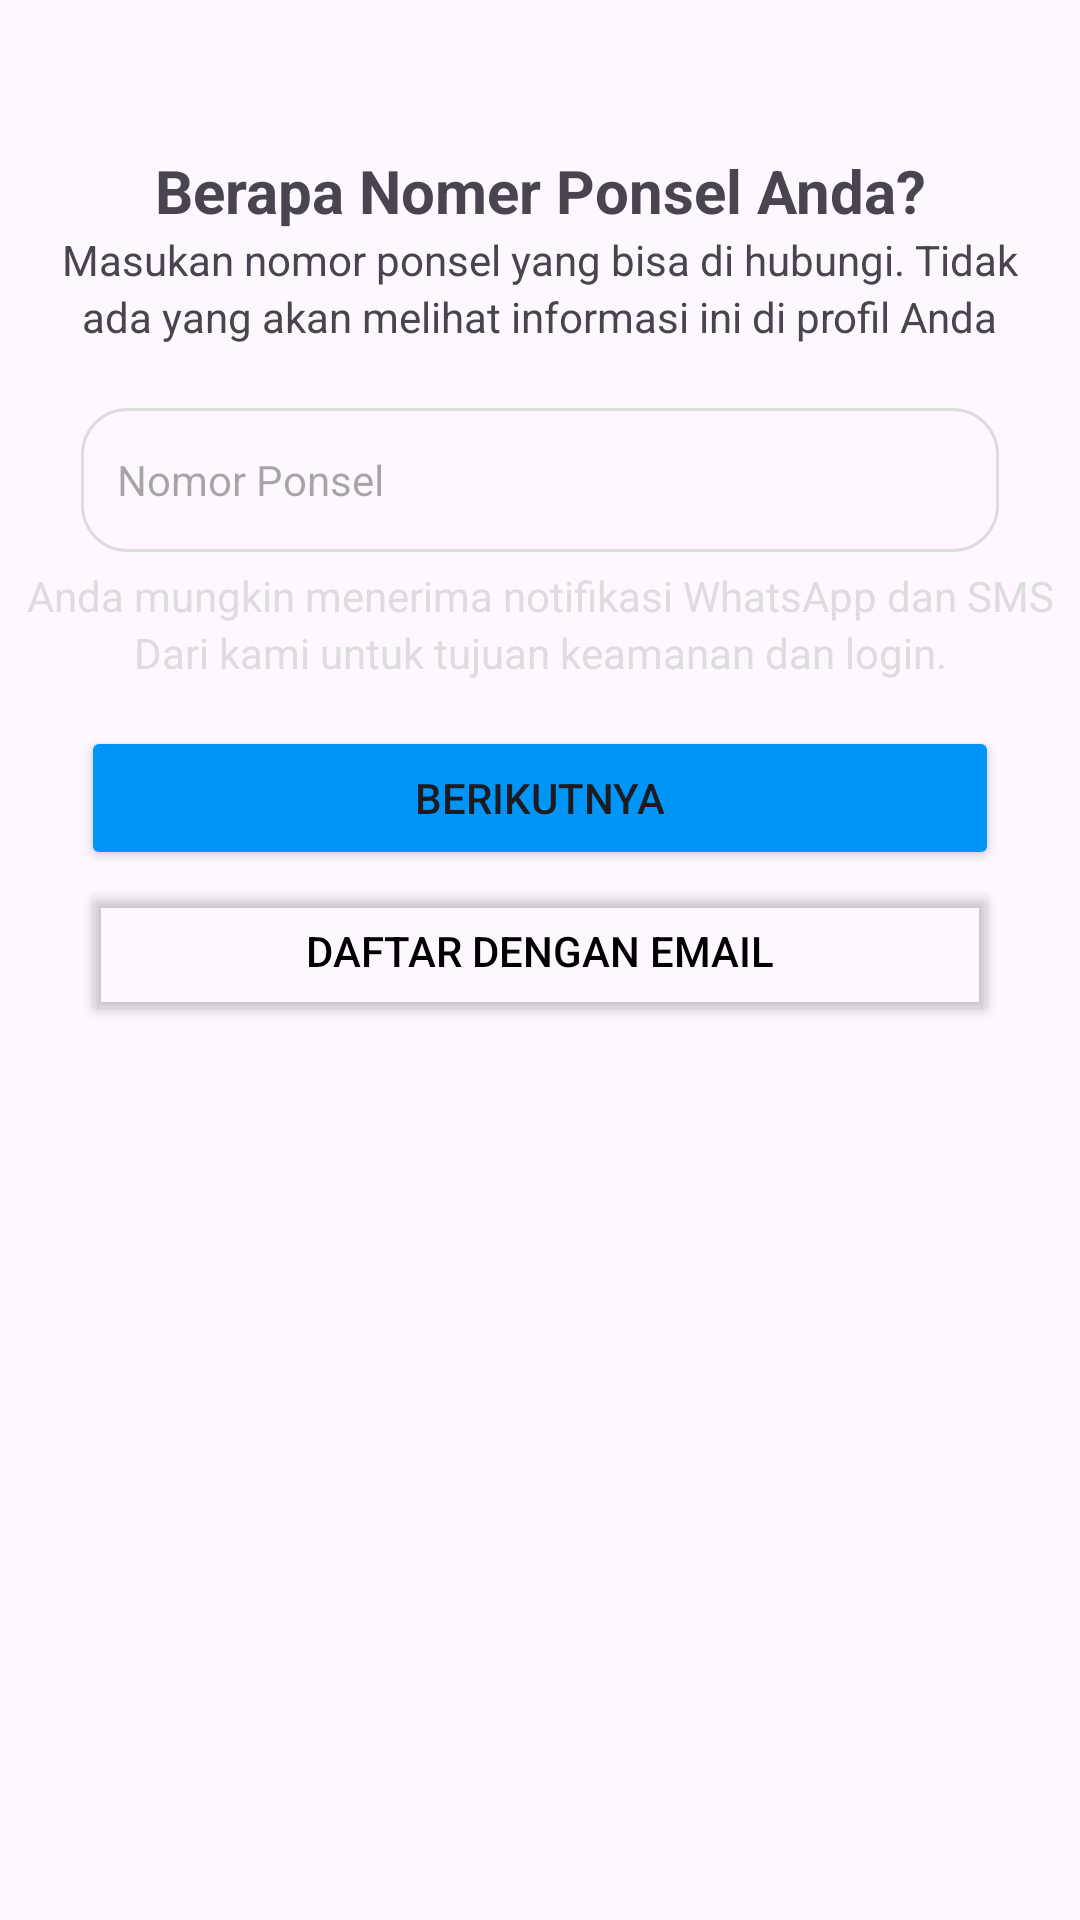

Here is an Android app screen rendered from its layout file. Give the layout XML and the strings, colors and styles it references.
<!-- AndroidManifest.xml: application theme Theme.BelajarAndroid10PPLG02 -->
<!-- res/layout/activity_register_no.xml -->
<?xml version="1.0" encoding="utf-8"?>
<androidx.constraintlayout.widget.ConstraintLayout xmlns:android="http://schemas.android.com/apk/res/android"
    xmlns:app="http://schemas.android.com/apk/res-auto"
    xmlns:tools="http://schemas.android.com/tools"
    android:id="@+id/main"
    android:layout_width="match_parent"
    android:layout_height="match_parent"
    tools:context=".RegisterNo">

    <TextView
        android:text="Berapa Nomer Ponsel Anda?"
        android:textSize="20sp"
        android:textStyle="bold"
        app:layout_constraintEnd_toEndOf="parent"
        app:layout_constraintTop_toTopOf="parent"
        app:layout_constraintStart_toStartOf="parent"
        android:layout_marginTop="50dp"
        android:layout_width="wrap_content"
        android:layout_height="wrap_content"
        android:id="@+id/txtt"/>

    <TextView
        android:text="Masukan nomor ponsel yang bisa di hubungi. Tidak"
        android:id="@+id/txtmasuk"
        app:layout_constraintEnd_toEndOf="parent"
        app:layout_constraintStart_toStartOf="parent"
        app:layout_constraintTop_toBottomOf="@+id/txtt"
        android:layout_width="wrap_content"
        android:layout_height="wrap_content"/>

    <TextView
        android:text="ada yang akan melihat informasi ini di profil Anda"
        android:id="@+id/txtanda"
        app:layout_constraintEnd_toEndOf="parent"
        app:layout_constraintStart_toStartOf="parent"
        app:layout_constraintTop_toBottomOf="@+id/txtmasuk"
        android:layout_width="wrap_content"
        android:layout_height="wrap_content"/>

    <EditText
        android:hint="Nomor Ponsel"
        android:background="@drawable/layoutground"
        android:layout_marginTop="40dp"
        android:padding="12dp"
        android:textSize="14sp"
        android:id="@+id/edNomorPonsel"
        app:layout_constraintTop_toBottomOf="@+id/txtmasuk"
        app:layout_constraintStart_toStartOf="parent"
        app:layout_constraintEnd_toEndOf="parent"
        app:layout_constraintWidth_percent="0.85"
        android:layout_width="0dp"
        android:layout_height="48dp"
        android:inputType="number"/>

    <TextView
        android:text="Anda mungkin menerima notifikasi WhatsApp dan SMS"
        android:layout_width="wrap_content"
        android:layout_height="wrap_content"
        app:layout_constraintStart_toStartOf="parent"
        app:layout_constraintEnd_toEndOf="parent"
        app:layout_constraintTop_toBottomOf="@id/edNomorPonsel"
        android:layout_marginTop="5sp"
        android:id="@+id/txtnotif1"
        android:textColor="#DDDDDD"/>


    <TextView
        android:text="Dari kami untuk tujuan keamanan dan login."
        android:layout_width="wrap_content"
        android:layout_height="wrap_content"
        app:layout_constraintTop_toBottomOf="@+id/txtnotif1"
        app:layout_constraintStart_toStartOf="parent"
        app:layout_constraintEnd_toEndOf="parent"
        android:id="@+id/txtnotif2"
        android:textColor="#DDDDDD"/>

    <Button
        android:text="Berikutnya"
        android:layout_marginTop="15sp"
        app:layout_constraintTop_toBottomOf="@+id/txtnotif2"
        app:layout_constraintStart_toStartOf="parent"
        app:layout_constraintEnd_toEndOf="parent"
        app:layout_constraintWidth_percent="0.85"
        android:id="@+id/btnBerikut"
        android:layout_width="0dp"
        android:layout_height="48dp"
        android:backgroundTint="#0095F6"/>

    <Button
        android:id="@+id/btnBuat"
        android:layout_width="0dp"
        android:layout_height="50dp"
        android:text="Daftar dengan email"
        android:textColor="#000000"
        app:strokeWidth="1dp"
        app:strokeColor="#DDDDDD"
        android:backgroundTint="@android:color/transparent"
        android:layout_marginTop="2sp"
        app:layout_constraintTop_toBottomOf="@id/btnBerikut"
        app:layout_constraintStart_toStartOf="parent"
        app:layout_constraintEnd_toEndOf="parent"
        app:layout_constraintWidth_percent="0.85"/>

</androidx.constraintlayout.widget.ConstraintLayout>
<!-- resources referenced by this layout -->
<resources>
  <!-- drawable layoutground (drawable) -->
  <?xml version="1.0" encoding="utf-8"?>
  
  <shape xmlns:android="http://schemas.android.com/apk/res/android">
      <stroke
          android:width="1dp"
          android:color="#DDDDDD"/>
      <corners android:radius="15dp"/>
  </shape>
  <style name="Theme.BelajarAndroid10PPLG02" parent="Base.Theme.BelajarAndroid10PPLG02" />
  <style name="Base.Theme.BelajarAndroid10PPLG02" parent="Theme.Material3.DayNight.NoActionBar">
          
          
      </style>
</resources>
